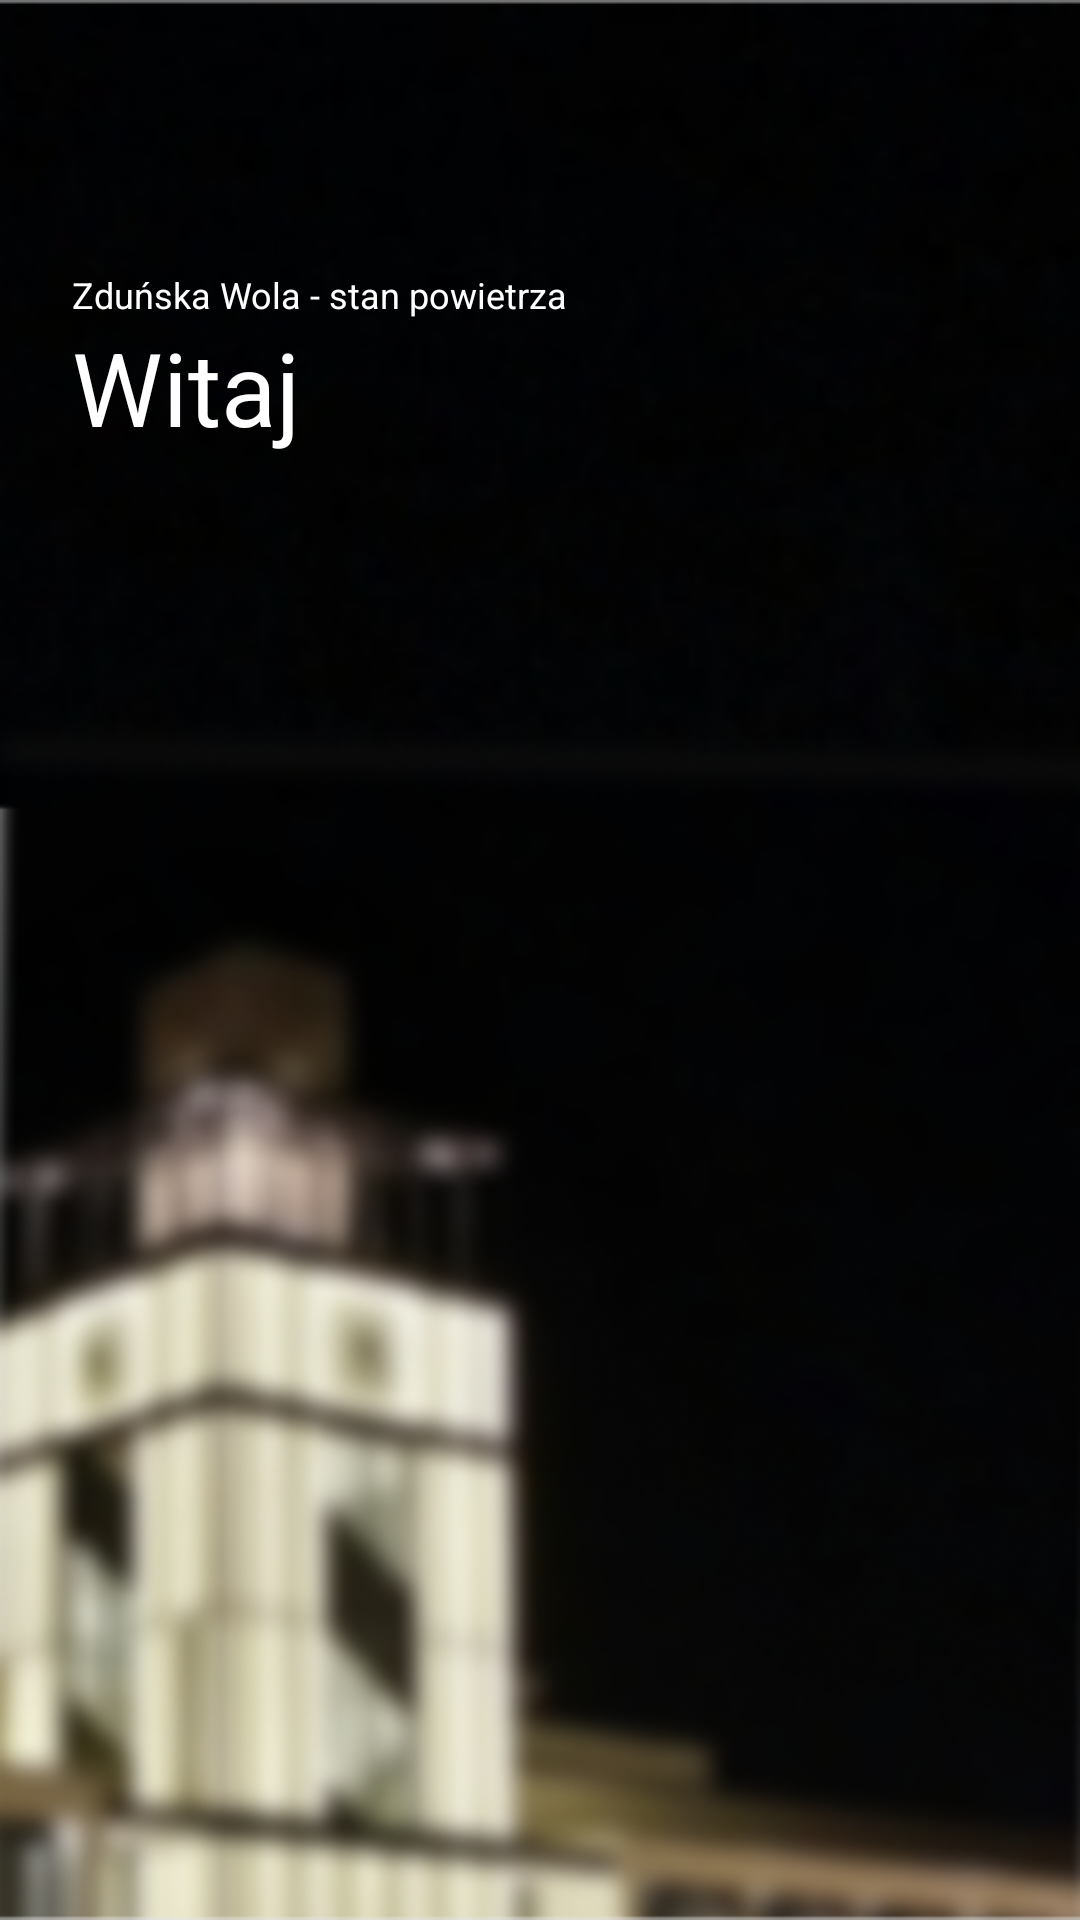

Android layout source for this screen:
<!-- AndroidManifest.xml: application theme Theme.Air_app -->
<!-- res/layout/menu_left_drawer.xml -->
<?xml version="1.0" encoding="utf-8"?>
<LinearLayout xmlns:android="http://schemas.android.com/apk/res/android"
    android:layout_width="match_parent"
    android:layout_height="match_parent"
    android:background="@drawable/ratuszdark"
    android:orientation="vertical">

    <Space
        android:layout_width="wrap_content"
        android:layout_height="90dp" />

    <TextView
        android:layout_width="wrap_content"
        android:layout_height="wrap_content"
        android:paddingLeft="24dp"
        android:paddingRight="24dp"
        android:paddingStart="24dp"
        android:textColor="@color/white"
        android:text="@string/menu1"
        android:textSize="12sp" />

    <LinearLayout
        android:layout_width="wrap_content"
        android:layout_height="wrap_content"
        android:baselineAligned="false"
        android:orientation="horizontal"
        android:paddingLeft="24dp"
        android:paddingRight="24dp">

        <TextView
            android:textColor="@color/white"
            android:layout_width="wrap_content"
            android:layout_height="wrap_content"
            android:layout_marginTop="6dp"
            android:text="@string/menu2" />

        <TextView
            android:textColor="@color/white"
            android:layout_width="wrap_content"
            android:layout_height="wrap_content"
            android:text="@string/menu3"
            android:textSize="34sp" />

    </LinearLayout>

    <Space
        android:layout_width="wrap_content"
        android:layout_height="56dp" />

    <androidx.recyclerview.widget.RecyclerView
        android:id="@+id/list"
        android:layout_width="240dp"
        android:layout_height="wrap_content" />

    <Space
        android:layout_width="wrap_content"
        android:layout_height="40dp" />

</LinearLayout>
<!-- resources referenced by this layout -->
<resources>
  <color name="white">#FFFFFFFF</color>
  <!-- drawable ratuszdark: png bitmap (drawable, 166031 bytes) -->
  <string name="menu1">Zduńska Wola - stan powietrza</string>
  <string name="menu2"> </string>
  <string name="menu3">Witaj</string>
  <style name="Theme.Air_app" parent="Theme.AppCompat.DayNight.DarkActionBar">
          
          <item name="colorPrimary">@color/white</item>
          <item name="colorPrimaryVariant">@color/purple_700</item>
          <item name="colorOnPrimary">@color/white</item>
          
          <item name="colorSecondary">@color/teal_200</item>
          <item name="colorSecondaryVariant">@color/teal_700</item>
          <item name="colorOnSecondary">@color/black</item>
          
          <item name="android:statusBarColor" tools:targetApi="l">?attr/colorPrimaryVariant</item>
          
      </style>
  <color name="purple_700">#FF3700B3</color>
  <color name="teal_200">#FF03DAC5</color>
  <color name="teal_700">#FF018786</color>
  <color name="black">#FF000000</color>
</resources>
